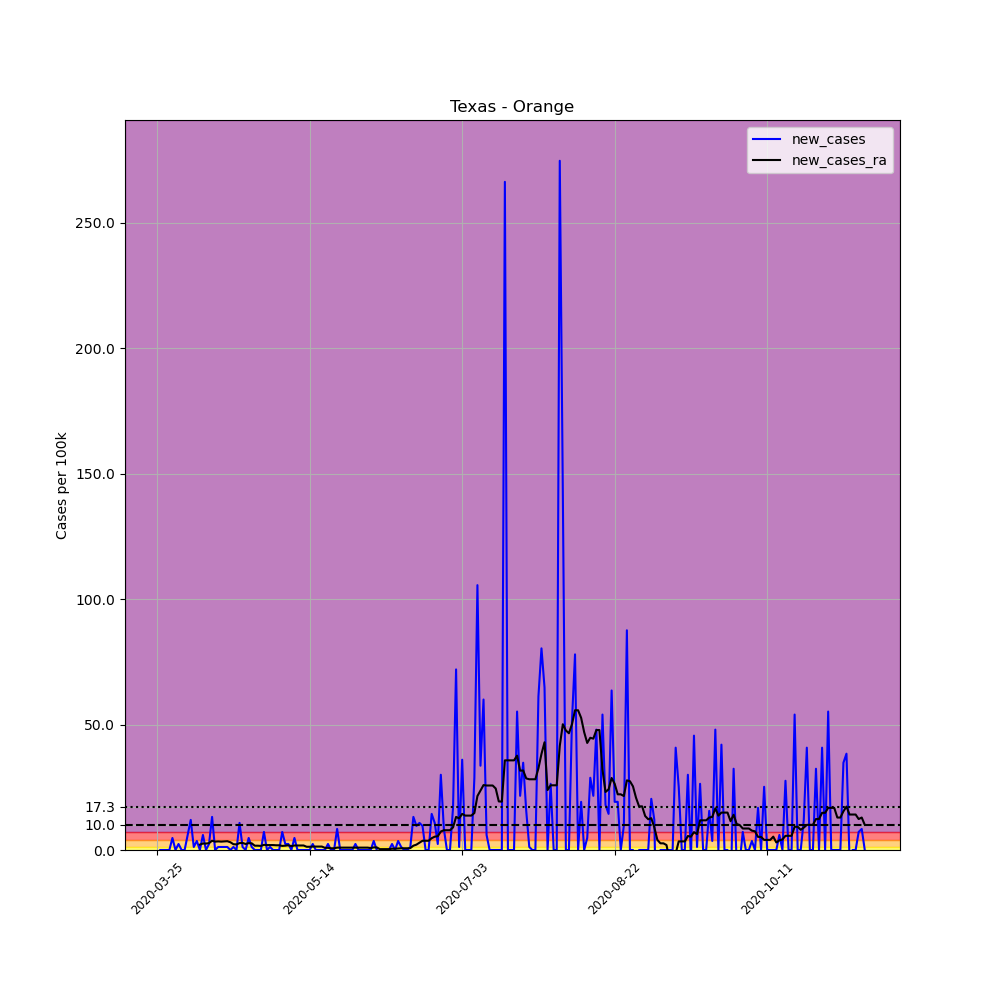

The table this chart was drawn from, first rows:
, date, county, state, fips, cases, deaths, COUNTY, STNAME, CTYNAME, POPESTIMATE2019, per_100k, new_cases, new_cases_ra
354318, 2020-03-25, Orange, Texas, 48361, 1, 0, 361, Texas, Orange, 83396, 1.199, , 
354319, 2020-03-26, Orange, Texas, 48361, 1, 0, 361, Texas, Orange, 83396, 1.199, 0.0, 
354320, 2020-03-27, Orange, Texas, 48361, 1, 0, 361, Texas, Orange, 83396, 1.199, 0.0, 
354321, 2020-03-28, Orange, Texas, 48361, 1, 0, 361, Texas, Orange, 83396, 1.199, 0.0, 
354322, 2020-03-29, Orange, Texas, 48361, 1, 0, 361, Texas, Orange, 83396, 1.199, 0.0, 
354323, 2020-03-30, Orange, Texas, 48361, 5, 0, 361, Texas, Orange, 83396, 5.995, 4.796, 
354324, 2020-03-31, Orange, Texas, 48361, 5, 0, 361, Texas, Orange, 83396, 5.995, 0.0, 
354325, 2020-04-01, Orange, Texas, 48361, 7, 0, 361, Texas, Orange, 83396, 8.394, 2.398, 
354326, 2020-04-02, Orange, Texas, 48361, 7, 0, 361, Texas, Orange, 83396, 8.394, 0.0, 
354327, 2020-04-03, Orange, Texas, 48361, 7, 0, 361, Texas, Orange, 83396, 8.394, 0.0, 
354328, 2020-04-04, Orange, Texas, 48361, 12, 0, 361, Texas, Orange, 83396, 14.39, 5.995, 
354329, 2020-04-05, Orange, Texas, 48361, 22, 0, 361, Texas, Orange, 83396, 26.38, 11.99, 
354330, 2020-04-06, Orange, Texas, 48361, 23, 0, 361, Texas, Orange, 83396, 27.58, 1.199, 
354331, 2020-04-07, Orange, Texas, 48361, 26, 0, 361, Texas, Orange, 83396, 31.18, 3.597, 
354332, 2020-04-08, Orange, Texas, 48361, 26, 0, 361, Texas, Orange, 83396, 31.18, 0.0, 2.141
354333, 2020-04-09, Orange, Texas, 48361, 31, 0, 361, Texas, Orange, 83396, 37.17, 5.995, 2.569
354334, 2020-04-10, Orange, Texas, 48361, 31, 0, 361, Texas, Orange, 83396, 37.17, 0.0, 2.569
354335, 2020-04-11, Orange, Texas, 48361, 33, 0, 361, Texas, Orange, 83396, 39.57, 2.398, 2.741
354336, 2020-04-12, Orange, Texas, 48361, 44, 0, 361, Texas, Orange, 83396, 52.76, 13.19, 3.683
354337, 2020-04-13, Orange, Texas, 48361, 44, 0, 361, Texas, Orange, 83396, 52.76, 0.0, 3.34
354338, 2020-04-14, Orange, Texas, 48361, 45, 0, 361, Texas, Orange, 83396, 53.96, 1.199, 3.426
354339, 2020-04-15, Orange, Texas, 48361, 46, 0, 361, Texas, Orange, 83396, 55.16, 1.199, 3.34
354340, 2020-04-16, Orange, Texas, 48361, 47, 0, 361, Texas, Orange, 83396, 56.36, 1.199, 3.426
354341, 2020-04-17, Orange, Texas, 48361, 48, 0, 361, Texas, Orange, 83396, 57.56, 1.199, 3.512
354342, 2020-04-18, Orange, Texas, 48361, 48, 0, 361, Texas, Orange, 83396, 57.56, 0.0, 3.083
354343, 2020-04-19, Orange, Texas, 48361, 49, 0, 361, Texas, Orange, 83396, 58.76, 1.199, 2.313
354344, 2020-04-20, Orange, Texas, 48361, 49, 0, 361, Texas, Orange, 83396, 58.76, 0.0, 2.227
354345, 2020-04-21, Orange, Texas, 48361, 58, 0, 361, Texas, Orange, 83396, 69.55, 10.79, 2.741
354346, 2020-04-22, Orange, Texas, 48361, 59, 0, 361, Texas, Orange, 83396, 70.75, 1.199, 2.826
354347, 2020-04-23, Orange, Texas, 48361, 59, 0, 361, Texas, Orange, 83396, 70.75, 0.0, 2.398
354348, 2020-04-24, Orange, Texas, 48361, 63, 0, 361, Texas, Orange, 83396, 75.54, 4.796, 2.741
354349, 2020-04-25, Orange, Texas, 48361, 64, 0, 361, Texas, Orange, 83396, 76.74, 1.199, 2.655
354350, 2020-04-26, Orange, Texas, 48361, 64, 0, 361, Texas, Orange, 83396, 76.74, 0.0, 1.713
354351, 2020-04-27, Orange, Texas, 48361, 64, 0, 361, Texas, Orange, 83396, 76.74, 0.0, 1.713
354352, 2020-04-28, Orange, Texas, 48361, 64, 0, 361, Texas, Orange, 83396, 76.74, 0.0, 1.627
354353, 2020-04-29, Orange, Texas, 48361, 70, 1, 361, Texas, Orange, 83396, 83.94, 7.195, 2.056
354354, 2020-04-30, Orange, Texas, 48361, 70, 1, 361, Texas, Orange, 83396, 83.94, 0.0, 1.97
354355, 2020-05-01, Orange, Texas, 48361, 71, 1, 361, Texas, Orange, 83396, 85.14, 1.199, 1.97
354356, 2020-05-02, Orange, Texas, 48361, 71, 1, 361, Texas, Orange, 83396, 85.14, 0.0, 1.97
354357, 2020-05-03, Orange, Texas, 48361, 71, 1, 361, Texas, Orange, 83396, 85.14, 0.0, 1.884
354358, 2020-05-04, Orange, Texas, 48361, 71, 1, 361, Texas, Orange, 83396, 85.14, 0.0, 1.884
354359, 2020-05-05, Orange, Texas, 48361, 77, 2, 361, Texas, Orange, 83396, 92.33, 7.195, 1.627
354360, 2020-05-06, Orange, Texas, 48361, 79, 2, 361, Texas, Orange, 83396, 94.73, 2.398, 1.713
354361, 2020-05-07, Orange, Texas, 48361, 81, 2, 361, Texas, Orange, 83396, 97.13, 2.398, 1.884
354362, 2020-05-08, Orange, Texas, 48361, 81, 2, 361, Texas, Orange, 83396, 97.13, 0.0, 1.542
354363, 2020-05-09, Orange, Texas, 48361, 85, 2, 361, Texas, Orange, 83396, 101.9, 4.796, 1.799
354364, 2020-05-10, Orange, Texas, 48361, 85, 2, 361, Texas, Orange, 83396, 101.9, 0.0, 1.799
354365, 2020-05-11, Orange, Texas, 48361, 85, 2, 361, Texas, Orange, 83396, 101.9, 0.0, 1.799
354366, 2020-05-12, Orange, Texas, 48361, 85, 2, 361, Texas, Orange, 83396, 101.9, 0.0, 1.799
354367, 2020-05-13, Orange, Texas, 48361, 85, 2, 361, Texas, Orange, 83396, 101.9, 0.0, 1.285
354368, 2020-05-14, Orange, Texas, 48361, 85, 2, 361, Texas, Orange, 83396, 101.9, 0.0, 1.285
354369, 2020-05-15, Orange, Texas, 48361, 87, 2, 361, Texas, Orange, 83396, 104.3, 2.398, 1.37
354370, 2020-05-16, Orange, Texas, 48361, 87, 2, 361, Texas, Orange, 83396, 104.3, 0.0, 1.37
354371, 2020-05-17, Orange, Texas, 48361, 87, 2, 361, Texas, Orange, 83396, 104.3, 0.0, 1.37
354372, 2020-05-18, Orange, Texas, 48361, 87, 2, 361, Texas, Orange, 83396, 104.3, 0.0, 1.37
354373, 2020-05-19, Orange, Texas, 48361, 87, 2, 361, Texas, Orange, 83396, 104.3, 0.0, 0.8565
354374, 2020-05-20, Orange, Texas, 48361, 89, 2, 361, Texas, Orange, 83396, 106.7, 2.398, 0.8565
354375, 2020-05-21, Orange, Texas, 48361, 89, 2, 361, Texas, Orange, 83396, 106.7, 0.0, 0.6852
354376, 2020-05-22, Orange, Texas, 48361, 89, 2, 361, Texas, Orange, 83396, 106.7, 0.0, 0.6852
354377, 2020-05-23, Orange, Texas, 48361, 96, 2, 361, Texas, Orange, 83396, 115.1, 8.394, 0.9421
... 173 more rows
